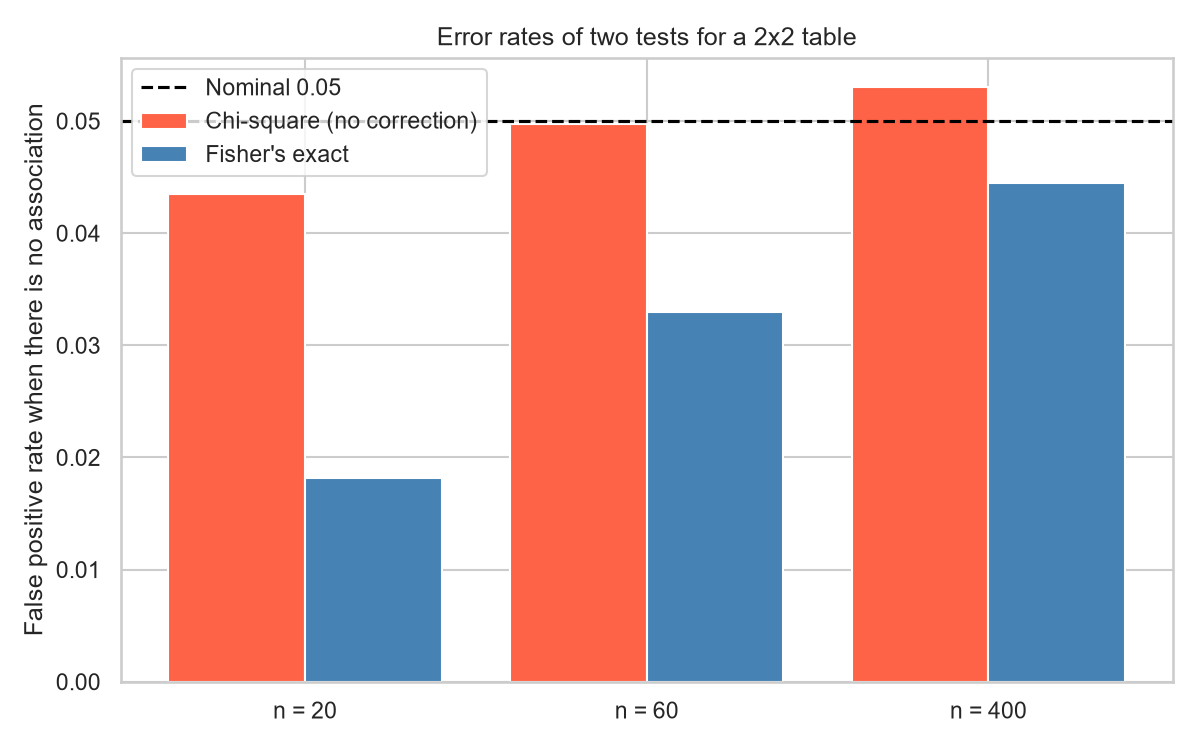

The data file committed next to this chart (first rows):
n, share_min_expected_below_5, chi_square_rejection, fisher_rejection
20, 0.9995, 0.0435, 0.01821
60, 0.3962, 0.04975, 0.033
400, 0.0, 0.053, 0.0445
